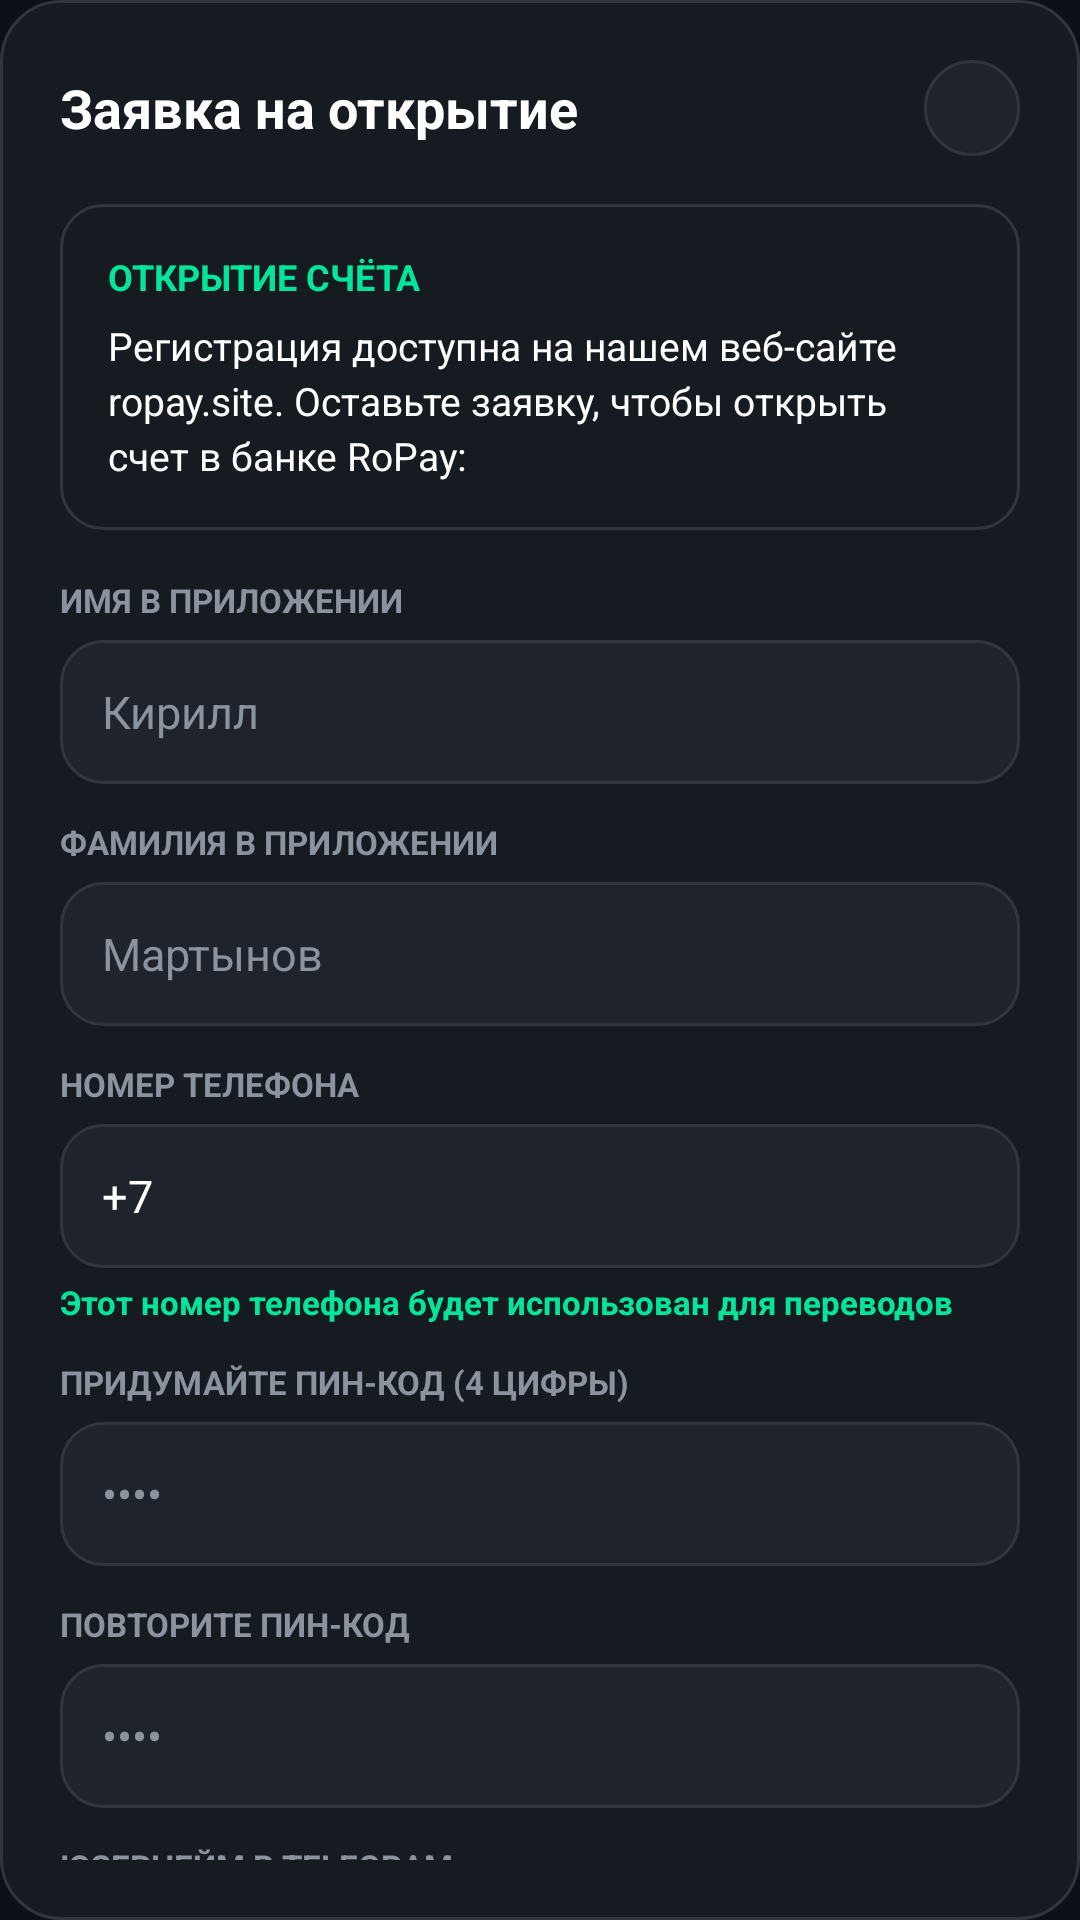

The Android layout XML behind this screen, and the referenced resources:
<!-- AndroidManifest.xml: application theme Theme.RoPay -->
<!-- res/layout/dialog_register_sheet.xml -->
<?xml version="1.0" encoding="utf-8"?>
<FrameLayout xmlns:android="http://schemas.android.com/apk/res/android"
    xmlns:app="http://schemas.android.com/apk/res-auto"
    android:layout_width="match_parent"
    android:layout_height="wrap_content"
    android:background="@drawable/bg_card_rounded">

    <androidx.core.widget.NestedScrollView
        android:layout_width="match_parent"
        android:layout_height="wrap_content"
        android:padding="20dp">

        <LinearLayout
            android:layout_width="match_parent"
            android:layout_height="wrap_content"
            android:orientation="vertical">

            
            <LinearLayout
                android:layout_width="match_parent"
                android:layout_height="wrap_content"
                android:gravity="center_vertical"
                android:orientation="horizontal">

                <TextView
                    android:layout_width="0dp"
                    android:layout_height="wrap_content"
                    android:layout_weight="1"
                    android:text="Заявка на открытие"
                    android:textColor="@color/white"
                    android:textSize="18sp"
                    android:textStyle="bold" />

                <ImageView
                    android:id="@+id/btn_close_reg"
                    android:layout_width="32dp"
                    android:layout_height="32dp"
                    android:background="@drawable/bg_keypad_button"
                    android:contentDescription="Close"
                    android:padding="8dp"
                    android:src="@drawable/ic_close"
                    app:tint="@color/text_muted" />
            </LinearLayout>

            
            <LinearLayout
                android:layout_width="match_parent"
                android:layout_height="wrap_content"
                android:layout_marginTop="16dp"
                android:background="@drawable/bg_status_pill"
                android:orientation="vertical"
                android:padding="16dp">

                <TextView
                    android:layout_width="wrap_content"
                    android:layout_height="wrap_content"
                    android:text="ОТКРЫТИЕ СЧЁТА"
                    android:textColor="@color/mint"
                    android:textSize="12sp"
                    android:textStyle="bold" />

                <TextView
                    android:layout_width="wrap_content"
                    android:layout_height="wrap_content"
                    android:layout_marginTop="6dp"
                    android:lineSpacingExtra="3dp"
                    android:text="Регистрация доступна на нашем веб-сайте ropay.site. Оставьте заявку, чтобы открыть счет в банке RoPay:"
                    android:textColor="@color/white"
                    android:textSize="13sp" />
            </LinearLayout>

            
            <TextView
                android:layout_width="wrap_content"
                android:layout_height="wrap_content"
                android:layout_marginTop="16dp"
                android:text="ИМЯ В ПРИЛОЖЕНИИ"
                android:textColor="@color/text_muted"
                android:textSize="11sp"
                android:textStyle="bold" />

            <EditText
                android:id="@+id/et_reg_name"
                android:layout_width="match_parent"
                android:layout_height="48dp"
                android:layout_marginTop="6dp"
                android:background="@drawable/bg_input_field"
                android:hint="Кирилл"
                android:inputType="textPersonName"
                android:paddingHorizontal="14dp"
                android:textColor="@color/white"
                android:textColorHint="@color/text_muted"
                android:textSize="15sp" />

            
            <TextView
                android:layout_width="wrap_content"
                android:layout_height="wrap_content"
                android:layout_marginTop="12dp"
                android:text="ФАМИЛИЯ В ПРИЛОЖЕНИИ"
                android:textColor="@color/text_muted"
                android:textSize="11sp"
                android:textStyle="bold" />

            <EditText
                android:id="@+id/et_reg_surname"
                android:layout_width="match_parent"
                android:layout_height="48dp"
                android:layout_marginTop="6dp"
                android:background="@drawable/bg_input_field"
                android:hint="Мартынов"
                android:inputType="textPersonName"
                android:paddingHorizontal="14dp"
                android:textColor="@color/white"
                android:textColorHint="@color/text_muted"
                android:textSize="15sp" />

            
            <TextView
                android:layout_width="wrap_content"
                android:layout_height="wrap_content"
                android:layout_marginTop="12dp"
                android:text="НОМЕР ТЕЛЕФОНА"
                android:textColor="@color/text_muted"
                android:textSize="11sp"
                android:textStyle="bold" />

            <EditText
                android:id="@+id/et_reg_phone"
                android:layout_width="match_parent"
                android:layout_height="48dp"
                android:layout_marginTop="6dp"
                android:background="@drawable/bg_input_field"
                android:hint="+7 999 123-45-67"
                android:inputType="phone"
                android:paddingHorizontal="14dp"
                android:text="+7"
                android:textColor="@color/white"
                android:textColorHint="@color/text_muted"
                android:textSize="15sp" />

            <TextView
                android:layout_width="wrap_content"
                android:layout_height="wrap_content"
                android:layout_marginTop="4dp"
                android:text="Этот номер телефона будет использован для переводов"
                android:textColor="@color/mint"
                android:textSize="11sp"
                android:textStyle="bold" />

            
            <TextView
                android:layout_width="wrap_content"
                android:layout_height="wrap_content"
                android:layout_marginTop="12dp"
                android:text="ПРИДУМАЙТЕ ПИН-КОД (4 ЦИФРЫ)"
                android:textColor="@color/text_muted"
                android:textSize="11sp"
                android:textStyle="bold" />

            <EditText
                android:id="@+id/et_reg_pin1"
                android:layout_width="match_parent"
                android:layout_height="48dp"
                android:layout_marginTop="6dp"
                android:background="@drawable/bg_input_field"
                android:hint="••••"
                android:inputType="numberPassword"
                android:maxLength="4"
                android:paddingHorizontal="14dp"
                android:textColor="@color/white"
                android:textColorHint="@color/text_muted"
                android:textSize="15sp" />

            
            <TextView
                android:layout_width="wrap_content"
                android:layout_height="wrap_content"
                android:layout_marginTop="12dp"
                android:text="ПОВТОРИТЕ ПИН-КОД"
                android:textColor="@color/text_muted"
                android:textSize="11sp"
                android:textStyle="bold" />

            <EditText
                android:id="@+id/et_reg_pin2"
                android:layout_width="match_parent"
                android:layout_height="48dp"
                android:layout_marginTop="6dp"
                android:background="@drawable/bg_input_field"
                android:hint="••••"
                android:inputType="numberPassword"
                android:maxLength="4"
                android:paddingHorizontal="14dp"
                android:textColor="@color/white"
                android:textColorHint="@color/text_muted"
                android:textSize="15sp" />

            
            <TextView
                android:layout_width="wrap_content"
                android:layout_height="wrap_content"
                android:layout_marginTop="12dp"
                android:text="ЮЗЕРНЕЙМ В TELEGRAM"
                android:textColor="@color/text_muted"
                android:textSize="11sp"
                android:textStyle="bold" />

            <EditText
                android:id="@+id/et_reg_telegram"
                android:layout_width="match_parent"
                android:layout_height="48dp"
                android:layout_marginTop="6dp"
                android:background="@drawable/bg_input_field"
                android:hint="@username"
                android:inputType="text"
                android:paddingHorizontal="14dp"
                android:textColor="@color/white"
                android:textColorHint="@color/text_muted"
                android:textSize="15sp" />

            <TextView
                android:layout_width="wrap_content"
                android:layout_height="wrap_content"
                android:layout_marginTop="4dp"
                android:text="Чтобы мы могли связаться с вами после рассмотрения заявки"
                android:textColor="@color/text_muted"
                android:textSize="11sp" />

            
            <TextView
                android:id="@+id/tv_reg_error"
                android:layout_width="match_parent"
                android:layout_height="wrap_content"
                android:layout_marginTop="12dp"
                android:textColor="@color/danger"
                android:textSize="13sp"
                android:textStyle="bold"
                android:visibility="gone" />

            
            <LinearLayout
                android:id="@+id/btn_reg_submit"
                android:layout_width="match_parent"
                android:layout_height="52dp"
                android:layout_marginTop="20dp"
                android:background="@drawable/bg_button_mint"
                android:gravity="center"
                android:orientation="horizontal">

                <ProgressBar
                    android:id="@+id/pb_reg_loading"
                    android:layout_width="24dp"
                    android:layout_height="24dp"
                    android:indeterminateTint="@color/bg_dark"
                    android:visibility="gone" />

                <ImageView
                    android:id="@+id/iv_reg_icon"
                    android:layout_width="20dp"
                    android:layout_height="20dp"
                    android:src="@drawable/ic_telegram"
                    app:tint="@color/bg_dark" />

                <TextView
                    android:id="@+id/tv_reg_btn_label"
                    android:layout_width="wrap_content"
                    android:layout_height="wrap_content"
                    android:layout_marginStart="8dp"
                    android:text="Оставить заявку"
                    android:textColor="@color/bg_dark"
                    android:textSize="16sp"
                    android:textStyle="bold" />
            </LinearLayout>

        </LinearLayout>
    </androidx.core.widget.NestedScrollView>
</FrameLayout>
<!-- resources referenced by this layout -->
<resources>
  <color name="bg_dark">#0D1117</color>
  <color name="danger">#FF453A</color>
  <color name="mint">#00E599</color>
  <color name="text_muted">#8B949E</color>
  <color name="white">#FFFFFF</color>
  <!-- drawable bg_button_mint (drawable) -->
  <?xml version="1.0" encoding="utf-8"?>
  <shape xmlns:android="http://schemas.android.com/apk/res/android"
      android:shape="rectangle">
      <solid android:color="@color/mint" />
      <corners android:radius="16dp" />
  </shape>
  <!-- drawable bg_card_rounded (drawable) -->
  <?xml version="1.0" encoding="utf-8"?>
  <shape xmlns:android="http://schemas.android.com/apk/res/android"
      android:shape="rectangle">
      <solid android:color="@color/bg_card" />
      <corners android:radius="20dp" />
      <stroke android:width="1dp" android:color="@color/border" />
  </shape>
  <!-- drawable bg_input_field (drawable) -->
  <?xml version="1.0" encoding="utf-8"?>
  <shape xmlns:android="http://schemas.android.com/apk/res/android"
      android:shape="rectangle">
      <solid android:color="@color/bg_card_secondary" />
      <corners android:radius="14dp" />
      <stroke android:width="1dp" android:color="@color/border" />
  </shape>
  <!-- drawable bg_keypad_button (drawable) -->
  <?xml version="1.0" encoding="utf-8"?>
  <ripple xmlns:android="http://schemas.android.com/apk/res/android"
      android:color="#3300E599">
      <item>
          <shape android:shape="oval">
              <solid android:color="#1F242C" />
              <stroke android:width="1dp" android:color="#30363D" />
          </shape>
      </item>
  </ripple>
  <!-- drawable bg_status_pill (drawable) -->
  <?xml version="1.0" encoding="utf-8"?>
  <shape xmlns:android="http://schemas.android.com/apk/res/android"
      android:shape="rectangle">
      <solid android:color="#161B22" />
      <stroke android:width="1dp" android:color="#30363D" />
      <corners android:radius="14dp" />
  </shape>
  <style name="Theme.RoPay" parent="Theme.Material3.Dark.NoActionBar">
          <item name="colorPrimary">@color/mint</item>
          <item name="colorSecondary">@color/purple</item>
          <item name="android:statusBarColor">@color/bg_dark</item>
          <item name="android:navigationBarColor">@color/bg_dark</item>
          <item name="android:windowBackground">@color/bg_dark</item>
      </style>
  <color name="bg_card">#161B22</color>
  <color name="border">#30363D</color>
  <color name="bg_card_secondary">#1F242C</color>
  <color name="purple">#8E44AD</color>
</resources>
